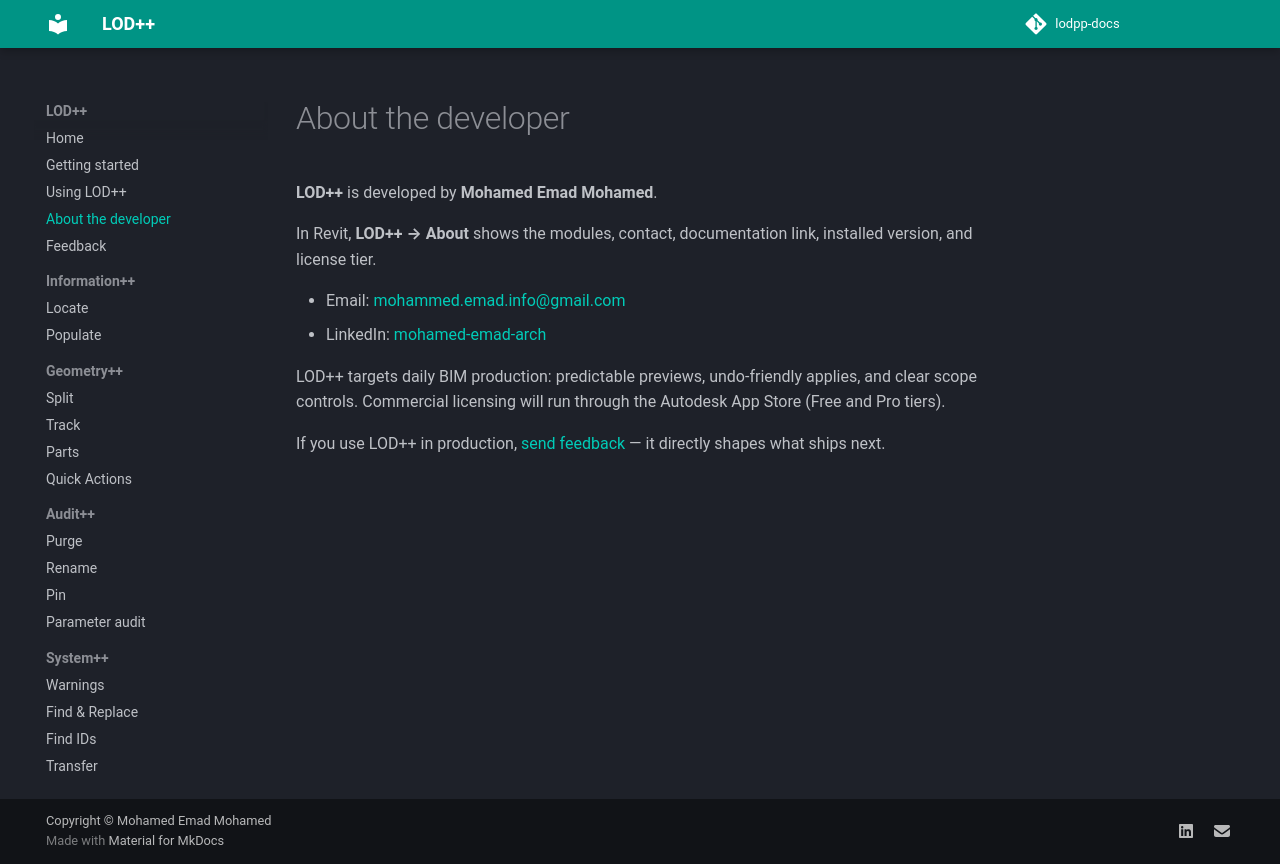

repository: Mohammed-Emad-BIM/lodpp-docs · page: about/index.html · generator: mkdocs

# About the developer

**LOD++** is developed by **Mohamed Emad Mohamed**.

In Revit, **LOD++ → About** shows the modules, contact, documentation link, installed version, and license tier.

- Email: [mohammed.emad.info@gmail.com](mailto:mohammed.emad.info@gmail.com)
- LinkedIn: [mohamed-emad-arch](https://www.linkedin.com/in/mohamed-emad-arch/)

LOD++ targets daily BIM production: predictable previews, undo-friendly applies, and clear scope controls. Commercial licensing will run through the Autodesk App Store (Free and Pro tiers).

If you use LOD++ in production, [send feedback](feedback.md) — it directly shapes what ships next.
